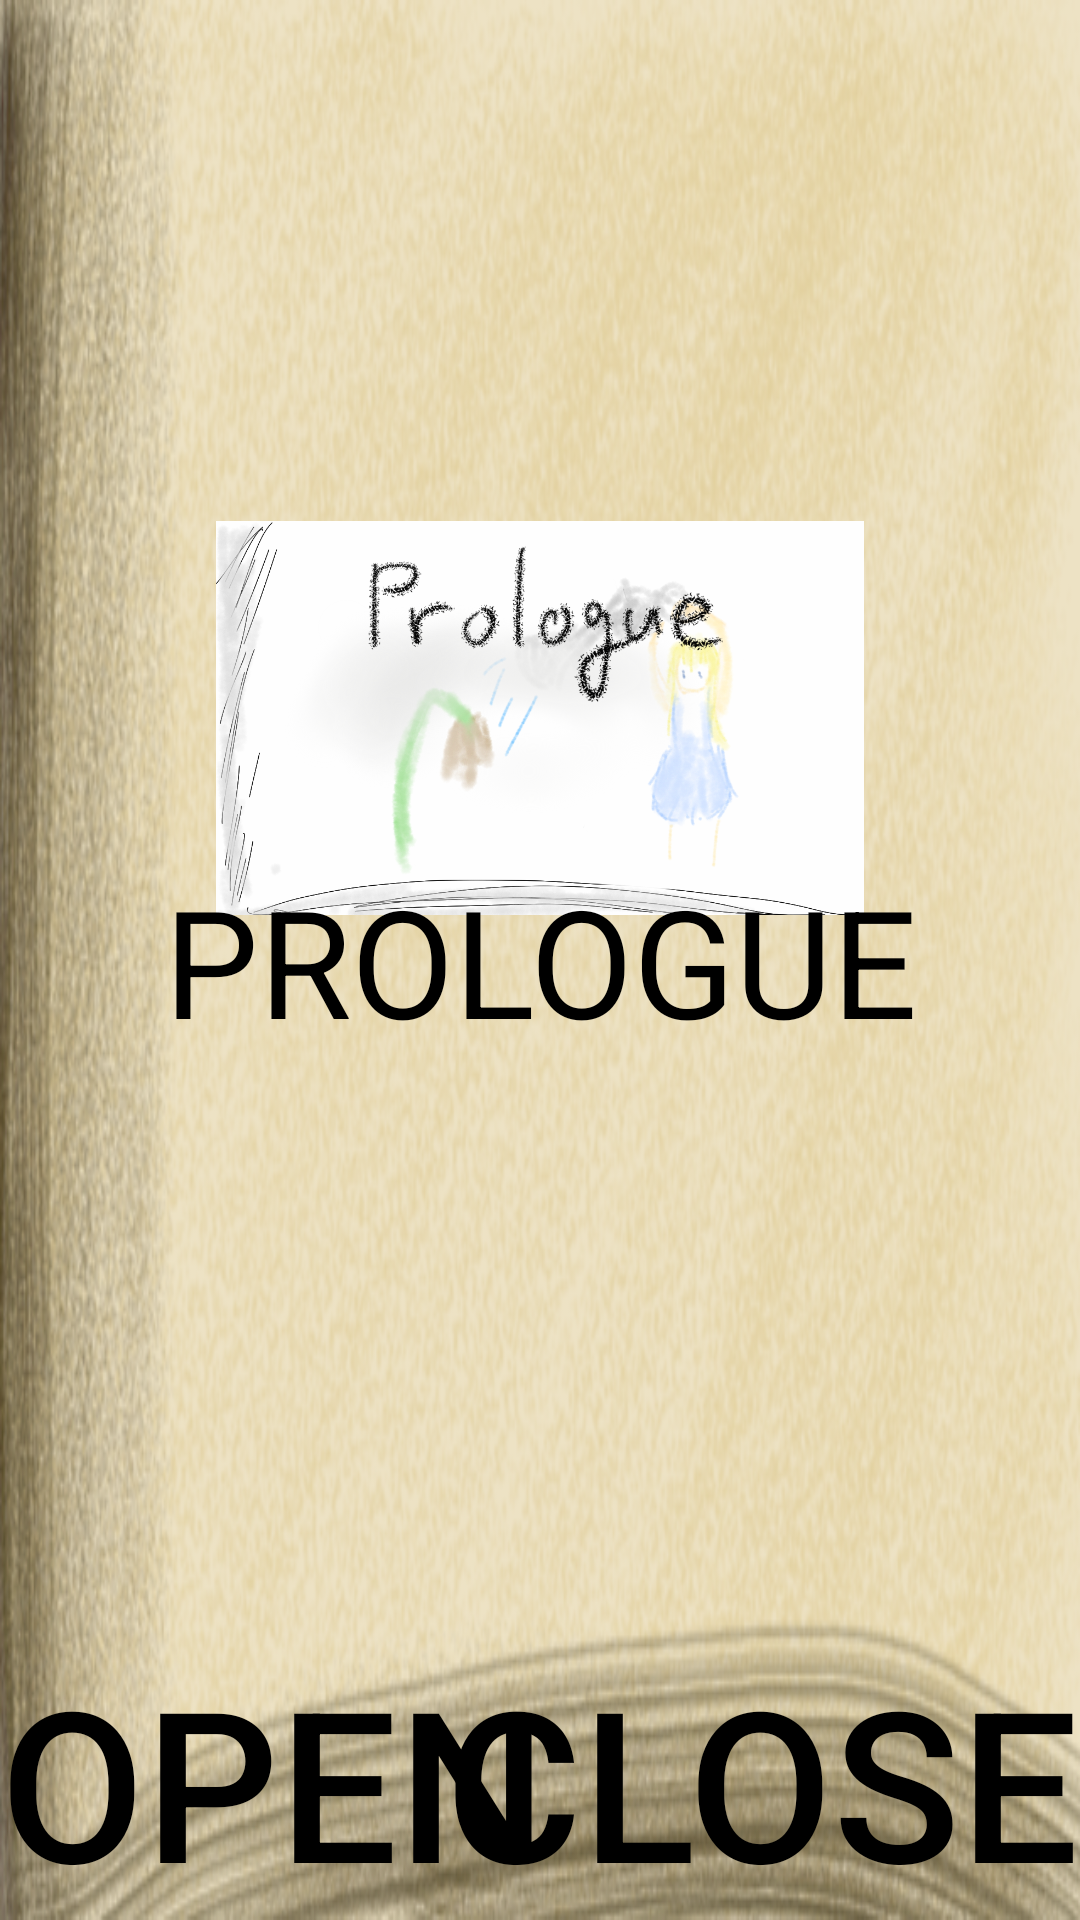

Android layout source for this screen:
<!-- AndroidManifest.xml: fallback theme Theme.MaterialComponents.DayNight.NoActionBar -->
<!-- res/layout/pageselect.xml -->
<?xml version="1.0" encoding="utf-8"?>
<RelativeLayout xmlns:android="http://schemas.android.com/apk/res/android"
                android:layout_width="match_parent"
                android:layout_height="match_parent"
                android:id="@+id/pageSelect">
    <ViewFlipper android:layout_width="wrap_content" android:layout_height="wrap_content"
                 android:inAnimation="@android:anim/fade_in"
                 android:outAnimation="@android:anim/fade_out"
                 android:id="@+id/pageflipper"
                 android:autoStart="false">
        <include android:id="@+id/prologuestory" layout="@layout/prologue_page"/>
        <include android:id="@+id/story1" layout="@layout/story1"/>
    </ViewFlipper>

    <Button
            android:layout_width="wrap_content"
            android:layout_height="wrap_content"
            android:id="@+id/openButton"
            android:text="open"
            android:textColor="#000000"
            android:textSize="70dp"
            android:focusable="true"
            android:layout_alignParentBottom="true"
            android:layout_alignParentLeft="true"
            android:background="@null"
            android:layout_alignTop="@+id/closeButton"/>
    <Button
            android:layout_width="wrap_content"
            android:layout_height="wrap_content"
            android:id="@+id/closeButton"
            android:text="close"
            android:textColor="#000000"
            android:textSize="70dp"
            android:focusable="true"
            android:layout_alignParentBottom="true"
            android:layout_alignParentRight="true"
            android:background="@null"/>

</RelativeLayout>
<!-- res/layout/prologue_page.xml (included above) -->
<?xml version="1.0" encoding="utf-8"?>
<RelativeLayout xmlns:android="http://schemas.android.com/apk/res/android"
              android:orientation="vertical"
              android:layout_width="match_parent"
              android:layout_height="match_parent">
    <ImageView android:layout_width="match_parent" android:layout_height="match_parent"
            android:id="@+id/prologue_page"
            android:src="@drawable/bookpage"
            android:focusable="true"
            android:scaleType="fitXY"/>
    <ImageView android:layout_width="fill_parent" android:layout_height="wrap_content"
               android:id="@+id/prologue_thumbnail"
               android:src="@drawable/prologue_base"
               android:focusable="true"
               android:scaleX="0.6"
               android:scaleY="0.6"
               android:alpha="150"

            />
    <TextView android:layout_width="match_parent" android:layout_height="match_parent"
            android:layout_gravity="center"
            android:textSize="50sp"
            android:text="PROLOGUE"

              android:layout_alignParentEnd="false" android:layout_alignParentStart="false"
              android:layout_alignParentBottom="false" android:layout_alignParentRight="false"
              android:layout_alignParentLeft="false" android:layout_alignWithParentIfMissing="false"
              android:gravity="center" android:textColor="#000000"/>

</RelativeLayout>
<!-- res/layout/story1.xml (included above) -->
<?xml version="1.0" encoding="utf-8"?>
<RelativeLayout xmlns:android="http://schemas.android.com/apk/res/android"
              android:orientation="vertical"
              android:layout_width="match_parent"
              android:layout_height="match_parent">
    <ImageView android:layout_width="match_parent" android:layout_height="match_parent"
            android:id="@+id/story1"
            android:src="@drawable/bookpage"
               android:scaleType="fitXY"
            />
    <ImageView android:layout_width="wrap_content" android:layout_height="wrap_content"
               android:id="@+id/story1_thumbnail"
               android:src="@drawable/stage2"
               android:scaleX="0.6"
               android:scaleY="0.6"
               android:alpha="50"
            />
    <TextView android:layout_width="match_parent" android:layout_height="match_parent"
              android:layout_gravity="center"
              android:textSize="50sp"
              android:text="STORY1" android:gravity="center" android:textColor="#000000"/>

</RelativeLayout>
<!-- resources referenced by this layout -->
<resources>
  <!-- drawable bookpage: png bitmap (drawable, 379530 bytes) -->
  <!-- drawable prologue_base: png bitmap (drawable-hdpi, 436071 bytes) -->
  <!-- drawable stage2: png bitmap (drawable, 339968 bytes) -->
</resources>
